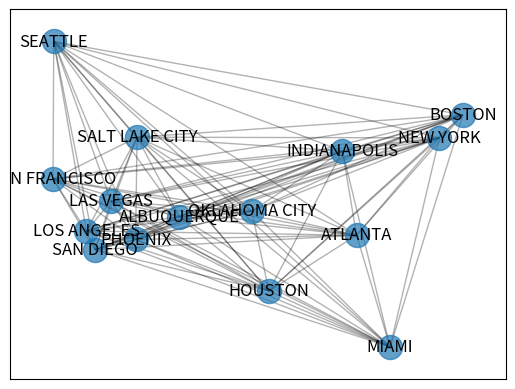

Reproduce this figure in Python.
from math import sqrt
import matplotlib.pyplot as plt
import networkx as nx


def distance(p1, p2):
  return sqrt((p2[1] - p1[1])**2 + (p2[0] - p1[0])**2)

    
class TravelGraph(nx.Graph):
  def __init__(self, cities):
    super(TravelGraph, self).__init__()
    self.cities = cities
    self.add_nodes_from(cities.keys())
    for city1 in self.nodes():
      for city2 in self.nodes():
        if city1 != city2:
          self.add_edge(city1, city2, length = distance(self.cities[city1], self.cities[city2]))
    # for e in self.edges():
      # print(e, self[e[0]][e[1]])

  def draw(self):
    nx.draw_networkx_nodes(self, self.cities, alpha = 0.7)
    nx.draw_networkx_edges(self, self.cities, alpha = 0.3)
    nx.draw_networkx_labels(self, self.cities, alpha = 1.0)
    plt.show()


class Ant(object):
  def __init__(self, graph):
    self.graph = graph
    self.node = None

  def travel(self):
    pass


if __name__ == "__main__":
  num_ants = 100
  num_iterations = 1000
  cities = {
    "SEATTLE":        (-122.3321, 47.6062),
    "SAN FRANCISCO":  (-122.4194, 37.7749),
    "LOS ANGELES":    (-118.2437, 34.0522),
    "SAN DIEGO":      (-117.1611, 32.7157),
    "LAS VEGAS":      (-115.1398, 36.1699),
    "PHOENIX":        (-112.0740, 33.4484),
    "SALT LAKE CITY": (-111.8910, 40.7608),
    "ALBUQUERQUE":    (-106.6056, 35.0853),
    "OKLAHOMA CITY":  (-097.5164, 35.4676),
    "HOUSTON":        (-095.3698, 29.7604),
    "INDIANAPOLIS":   (-086.1581, 39.7684),
    "ATLANTA":        (-084.3880, 33.7490),
    "MIAMI":          (-080.1918, 25.7617),
    "NEW YORK":       (-074.0059, 40.7128),
    "BOSTON":         (-071.0589, 42.3601)
  }
  tg = TravelGraph(cities)
  tg.draw()
  ants = [Ant(tg) for _ in range(num_ants)]
  for _ in range(num_iterations):
    for ant in ants:
      ant.travel()
